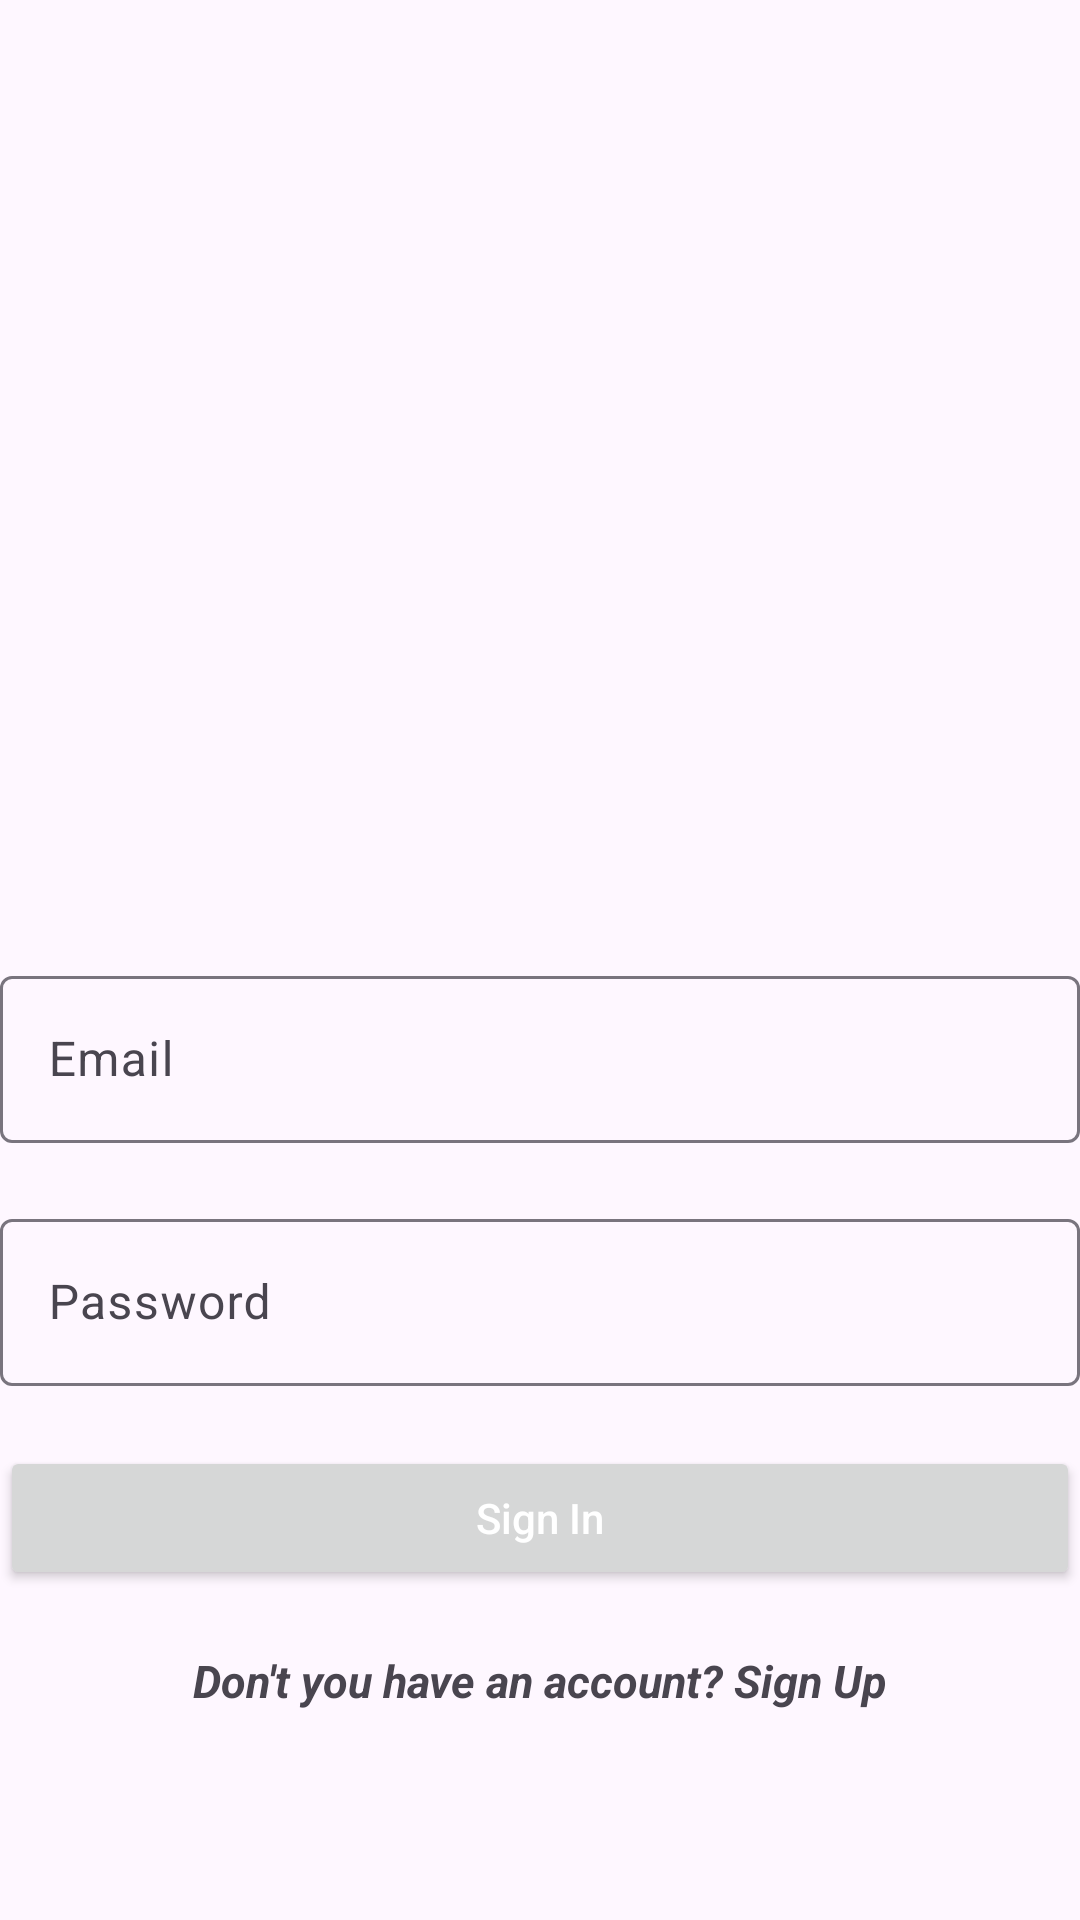

Reconstruct the res/layout file that produces this screen, plus the resources it refers to.
<!-- AndroidManifest.xml: application theme Theme.LetsChat -->
<!-- res/layout/fragment_login.xml -->
<?xml version="1.0" encoding="utf-8"?>
<androidx.constraintlayout.widget.ConstraintLayout xmlns:android="http://schemas.android.com/apk/res/android"
    xmlns:app="http://schemas.android.com/apk/res-auto"
    xmlns:tools="http://schemas.android.com/tools"
    android:layout_width="match_parent"
    android:layout_height="match_parent"
    tools:context=".fragments.LoginFragment">

    <com.google.android.material.textfield.TextInputLayout
        android:id="@+id/til_email"
        style="@style/ThemeOverlay.Material3.AutoCompleteTextView.OutlinedBox"
        android:layout_width="match_parent"
        android:layout_height="wrap_content"
        app:layout_constraintTop_toBottomOf="@id/guide_line">

        <EditText
            android:id="@+id/etx_email"
            android:layout_width="match_parent"
            android:layout_height="wrap_content"
            android:hint="Email" />

    </com.google.android.material.textfield.TextInputLayout>

    <com.google.android.material.textfield.TextInputLayout
        android:id="@+id/til_password"
        style="@style/ThemeOverlay.Material3.AutoCompleteTextView.OutlinedBox"
        android:layout_width="match_parent"
        android:layout_height="wrap_content"
        android:layout_marginTop="20dp"
        app:layout_constraintTop_toBottomOf="@id/til_email">

        <EditText
            android:id="@+id/etx_password"
            android:inputType="textPassword"
            android:layout_width="match_parent"
            android:layout_height="wrap_content"
            android:hint="Password" />

    </com.google.android.material.textfield.TextInputLayout>

    <Button
        android:id="@+id/btn_login"
        android:text="Sign In"
        android:textAllCaps="false"
        android:textColor="@color/white"
        android:layout_width="match_parent"
        android:layout_height="wrap_content"
        android:layout_marginTop="20dp"
        app:layout_constraintTop_toBottomOf="@id/til_password" />

    <TextView
        android:id="@+id/txt_register"
        android:text="Don't you have an account? Sign Up"
        android:textSize="15sp"
        android:textStyle="italic|bold"
        android:layout_width="wrap_content"
        android:layout_height="wrap_content"
        android:layout_marginTop="20dp"
        app:layout_constraintTop_toBottomOf="@id/btn_login"
        app:layout_constraintStart_toStartOf="parent"
        app:layout_constraintEnd_toEndOf="parent"/>

    <androidx.constraintlayout.widget.Guideline
        android:id="@+id/guide_line"
        android:layout_width="wrap_content"
        android:layout_height="wrap_content"
        android:orientation="horizontal"
        app:layout_constraintGuide_percent="0.5" />

</androidx.constraintlayout.widget.ConstraintLayout>
<!-- resources referenced by this layout -->
<resources>
  <color name="white">#FFFFFFFF</color>
  <style name="Theme.LetsChat" parent="Base.Theme.LetsChat" />
  <style name="Base.Theme.LetsChat" parent="Theme.Material3.DayNight.NoActionBar">
          
          
      </style>
</resources>
